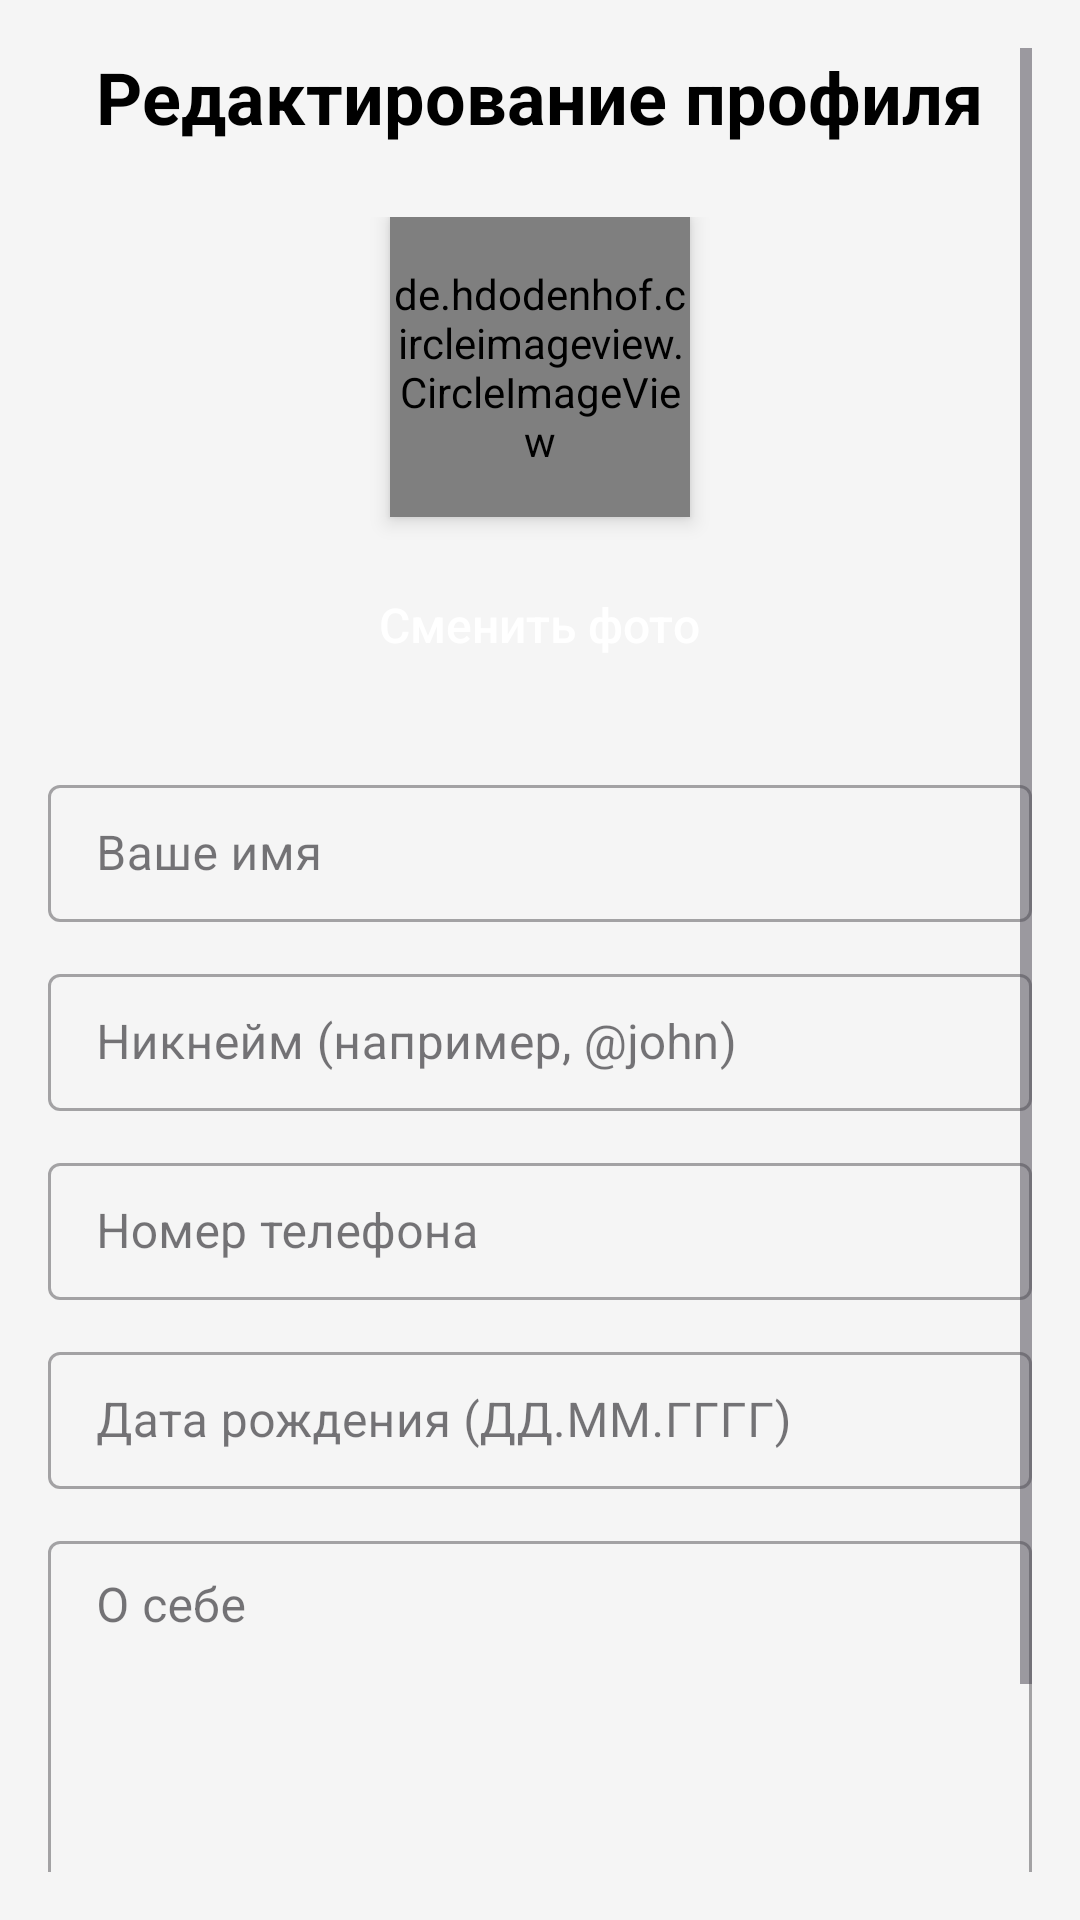

Android layout source for this screen:
<!-- AndroidManifest.xml: application theme Theme.FitnessApp -->
<!-- res/layout/activity_edit_profile.xml -->
<?xml version="1.0" encoding="utf-8"?>
<ScrollView xmlns:android="http://schemas.android.com/apk/res/android"
    xmlns:app="http://schemas.android.com/apk/res-auto"
    xmlns:tools="http://schemas.android.com/tools"
    android:id="@+id/main"
    android:layout_width="match_parent"
    android:layout_height="match_parent"
    android:padding="16dp"
    android:background="#f5f5f5"
    tools:context=".activities.EditProfileActivity">

    <LinearLayout
        android:layout_width="match_parent"
        android:layout_height="wrap_content"
        android:orientation="vertical">

        <TextView
            android:layout_width="wrap_content"
            android:layout_height="wrap_content"
            android:text="Редактирование профиля"
            android:layout_gravity="center"
            android:textSize="24sp"
            android:textStyle="bold"
            android:textColor="@color/black"
            android:layout_marginBottom="24dp"/>

        
        <LinearLayout
            android:layout_width="match_parent"
            android:layout_height="wrap_content"
            android:orientation="vertical"
            android:gravity="center"
            android:layout_marginBottom="24dp">

            <de.hdodenhof.circleimageview.CircleImageView
                android:id="@+id/iv_avatar"
                android:layout_width="100dp"
                android:layout_height="100dp"
                android:src="@drawable/baseline_account_circle_24"
                android:elevation="4dp"/>

            <androidx.appcompat.widget.AppCompatButton
                android:id="@+id/btn_change_avatar"
                android:layout_width="wrap_content"
                android:layout_height="wrap_content"
                android:padding="10dp"
                android:text="Сменить фото"
                android:textSize="16sp"
                android:textAllCaps="false"
                android:fontFamily="sans-serif-medium"
                android:textColor="@color/white"
                android:background="@drawable/red_button_background"
                android:layout_marginTop="12dp"/>
        </LinearLayout>

        
        <com.google.android.material.textfield.TextInputLayout
            android:layout_width="match_parent"
            android:layout_height="wrap_content"
            android:layout_marginBottom="12dp"
            style="@style/Widget.MaterialComponents.TextInputLayout.OutlinedBox">

            <EditText
                android:id="@+id/etName"
                android:layout_width="match_parent"
                android:layout_height="wrap_content"
                android:hint="Ваше имя"
                android:padding="12dp"
                android:inputType="textPersonName"/>
        </com.google.android.material.textfield.TextInputLayout>

        
        <com.google.android.material.textfield.TextInputLayout
            android:layout_width="match_parent"
            android:layout_height="wrap_content"
            android:layout_marginBottom="12dp"
            style="@style/Widget.MaterialComponents.TextInputLayout.OutlinedBox">

            <EditText
                android:id="@+id/etNickname"
                android:layout_width="match_parent"
                android:layout_height="wrap_content"
                android:hint="Никнейм (например, @john)"
                android:padding="12dp"
                android:inputType="textPersonName"/>
        </com.google.android.material.textfield.TextInputLayout>

        
        <com.google.android.material.textfield.TextInputLayout
            android:layout_width="match_parent"
            android:layout_height="wrap_content"
            android:layout_marginBottom="12dp"
            style="@style/Widget.MaterialComponents.TextInputLayout.OutlinedBox">

            <EditText
                android:id="@+id/etPhone"
                android:layout_width="match_parent"
                android:layout_height="wrap_content"
                android:hint="Номер телефона"
                android:padding="12dp"
                android:inputType="phone"/>
        </com.google.android.material.textfield.TextInputLayout>

        
        <com.google.android.material.textfield.TextInputLayout
            android:layout_width="match_parent"
            android:layout_height="wrap_content"
            android:layout_marginBottom="12dp"
            style="@style/Widget.MaterialComponents.TextInputLayout.OutlinedBox">

            <EditText
                android:id="@+id/etBirthDate"
                android:layout_width="match_parent"
                android:layout_height="wrap_content"
                android:hint="Дата рождения (ДД.ММ.ГГГГ)"
                android:padding="12dp"
                android:inputType="date"/>
        </com.google.android.material.textfield.TextInputLayout>

        
        <com.google.android.material.textfield.TextInputLayout
            android:layout_width="match_parent"
            android:layout_height="wrap_content"
            android:layout_marginBottom="24dp"
            style="@style/Widget.MaterialComponents.TextInputLayout.OutlinedBox">

            <EditText
                android:id="@+id/etBio"
                android:layout_width="match_parent"
                android:layout_height="120dp"
                android:hint="О себе"
                android:padding="12dp"
                android:gravity="top"
                android:inputType="textMultiLine"/>
        </com.google.android.material.textfield.TextInputLayout>

        
        <androidx.appcompat.widget.AppCompatButton
            android:id="@+id/btnSave"
            android:layout_width="match_parent"
            android:layout_height="56dp"
            android:text="Сохранить"
            android:textColor="@color/white"
            android:textSize="16sp"
            android:textAllCaps="false"
            android:fontFamily="sans-serif-medium"
            android:background="@drawable/red_button_background"/>

    </LinearLayout>
</ScrollView>
<!-- resources referenced by this layout -->
<resources>
  <color name="black">#FF000000</color>
  <color name="white">#FFFFFFFF</color>
  <style name="Theme.FitnessApp" parent="Base.Theme.FitnessApp">
          <item name="android:windowAnimationStyle">@null</item>
          <item name="colorAccent">@color/colorAccent</item>
          <item name="colorControlActivated">@color/colorAccent</item>
      </style>
  <style name="Base.Theme.FitnessApp" parent="Theme.Material3.DayNight.NoActionBar">
          
          
      </style>
  <color name="colorAccent">#FF3A5C</color>
</resources>
